Run: headless pygame with SDL's dummy video driver; simulated clock (each Clock.tick advances the game by its frame time, no real sleeping); random seed 0; keys injected as events and as key.get_pressed() state; mouse plan: one left click at the window centre at the start of phase 2, then a move to the lower-right quarter at the start of phase 3.
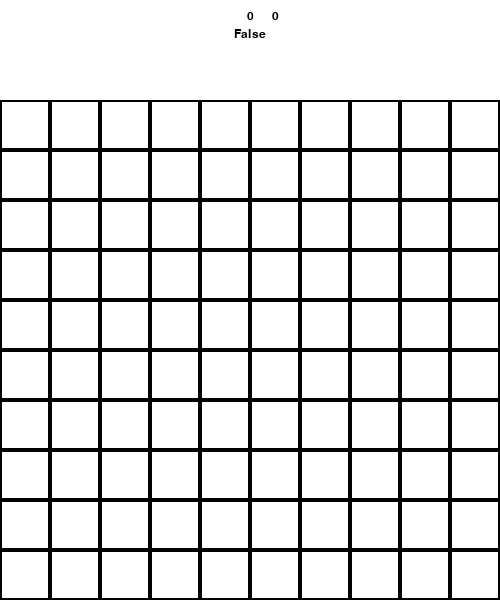
Frame 1 of 4 · flips 1–60 · no input
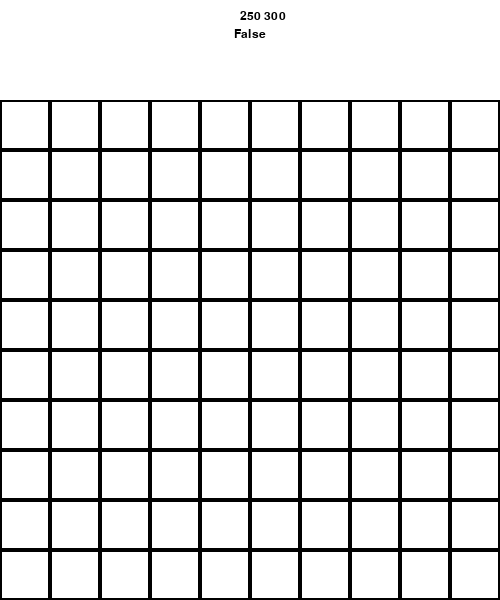
Frame 2 of 4 · flips 61–180 · clicked the window centre · tapped SPACE, RETURN · held RIGHT (→), D
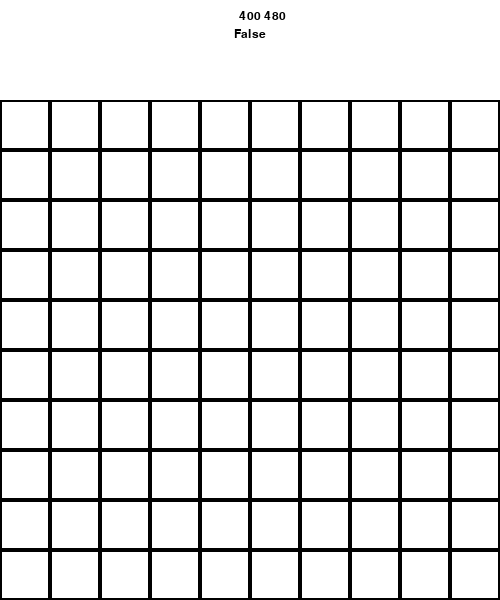
Frame 3 of 4 · flips 181–300 · moved the mouse to the lower-right quarter · held DOWN (↓), S
Frame 4 of 4 · flips 301–420 · held LEFT (←), A, UP (↑), W · screen unchanged from frame 3, image omitted

The pygame program that drew these frames:

import pygame
import random
FPS = 60
WIDTH  = 500 
HEIGHT = 600  

WHITE = (255,255,255)
GREEN = (0, 255, 0)
GREY = (190,190,190)
RED = (255,0,0)
YELLOW = (255,255,0)
BLACK = (0,0,0)
#遊戲初始化 創視窗
pygame.init()
screen = pygame.display.set_mode((WIDTH,HEIGHT))
pygame.display.set_caption("minesweeper")
clock = pygame.time.Clock()

#寫字
font_name = pygame.font.match_font('arial')
def draw_text(surf, text, size, x, y):
    font = pygame.font.Font(font_name, size)
    text_surface = font.render(text, True, BLACK)
    text_rect = text_surface.get_rect()
    text_rect.centerx = x
    text_rect.top = y
    surf.blit(text_surface, text_rect)

#烤布雷
Bomb = [[0]*10 for i in range(10)]#地雷本盤
show_Bomb =[[0]*10 for i in range(10)]#顯示地雷盤
detect_floor = [[0]*10 for i in range(10)]#偵測盤
count = 0
#烤布雷
def limit(x,y):#限制範圍min:0,max:9
    if x < 0:
        x = 0
    if x > 9:
        x = 9
    if y < 0:
        y = 0
    if y > 9:
        y = 9
    return x,y
while(count <= 10):
    x = int (random.randrange(0,10))
    y = int (random.randrange(0,10))
    if Bomb[x][y] == 0:
        Bomb[x][y] = 1
        count += 1
for i in range(10):
    for j in range(10):
        show_Bomb[i][j] = 0
count = 0
def detect_Bomb(x,y):#創韓式烤布雷
    x,y = limit(x,y)
    if Bomb[x][y] == 1:
        running = False
        #return running
    elif show_Bomb[x][y] == -1:
        for i in range(-1,2):
            for j in range(-1,2):
                x1 = x+i
                y1 = y+j
                if x1 >= 0 and x1 <= 9 and y1 >= 0 and y1 <= 9:
                    if Bomb[x1][y1] == 1:
                        count += 1
        if count >= 1:
            show_Bomb[x][y] = count  #顯示地雷數
        else:
            show_Bomb[x][y] = 0
            for a in range(-1,2):
                for b in range(-1,2):
                    detect_Bomb(x+a,y+b)
        detect_floor[x][y] = True
    return show_Bomb[x][y],detect_floor[x][y]

def draw_Bomb(surf, x, y):#畫烤布雷的底盤
    BAR_LENGTH = 50
    BAR_HEIGHT = 50
    outline_rect = pygame.Rect(x, y, BAR_LENGTH, BAR_HEIGHT)#定義外框
    pygame.draw.rect(surf, BLACK, outline_rect, 2)#畫外框



#迴圈
running = True

while running:
    clock.tick(FPS)
    mouse_x,mouse_y = pygame.mouse.get_pos()
    for event in pygame.event.get():
        if event.type == pygame.QUIT:
            running = False
        elif pygame.mouse.get_pressed(num_buttons=3)[0] == True:
            # if mouse_y > 100:
                x_new = int(mouse_x / 50)
                y_new = int((mouse_y-100) / 50)
                x_new,y_new = limit(x_new,y_new)
                if detect_floor[x_new][y_new] == 0:   
                    detect_Bomb(x_new,y_new)
                    show_Bomb[x_new][y_new],detect_floor[x_new][y_new] = (detect_Bomb(x_new,y_new))
                          
    #畫面顯示
    screen.fill(WHITE)
    for size_x in range(10):
        for  size_y in range(10):
            draw_Bomb(screen,50 * size_x,100 +  50 * size_y)
    x_new = int(mouse_x / 50)
    y_new = int((mouse_y-100) / 50)
    x_new,y_new = limit(x_new,y_new)
    if  detect_floor[x_new][y_new] == True:
        for i in range(10):
            for  j in range(10):
                draw_text(screen,str(show_Bomb[i][j]),30,50*i+10,100+50*j+10)
    draw_text(screen, str(mouse_x),18,WIDTH/2,10)
    draw_text(screen, str(mouse_y),18,WIDTH/2+25,10)
    draw_text(screen, str(pygame.mouse.get_pressed(num_buttons=3)[0]),18,WIDTH/2,28)

    pygame.display.update()
while running == 0:
    draw_text(screen,str("GAME OVER"),40,WIDTH/2,HEIGHT/2) 
pygame.quit() 
